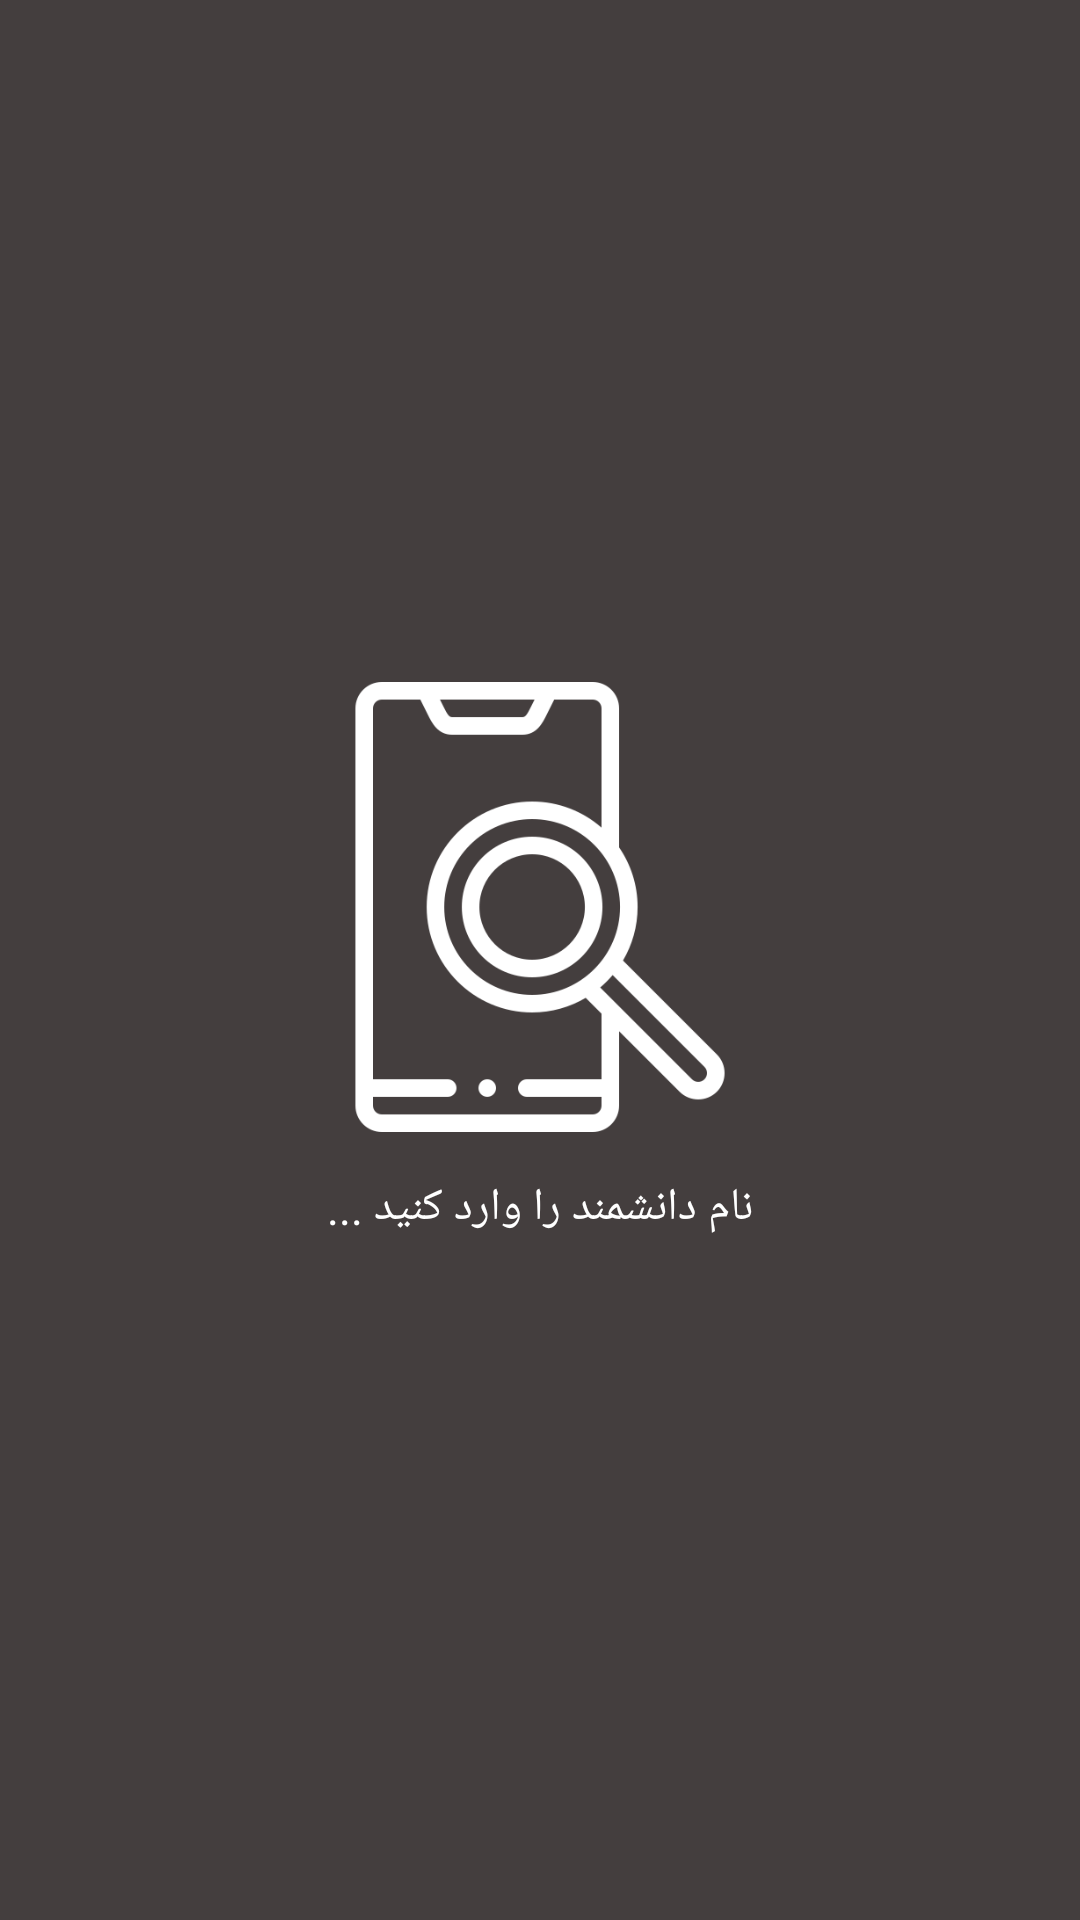

Reconstruct the res/layout file that produces this screen, plus the resources it refers to.
<!-- AndroidManifest.xml: application theme AppTheme -->
<!-- res/layout/search_backgroudn.xml -->
<?xml version="1.0" encoding="utf-8"?>
<LinearLayout xmlns:android="http://schemas.android.com/apk/res/android"
    android:id="@+id/search_bg"
    android:layout_width="match_parent"
    android:layout_height="match_parent"
    android:background="@color/backGround"
    android:gravity="center"
    android:orientation="vertical">


    <ImageView
        android:layout_width="150dp"
        android:layout_height="150dp"
        android:contentDescription="@string/todo"
        android:src="@drawable/browsing2" />

    <EditText
        android:layout_width="wrap_content"
        android:layout_height="wrap_content"
        android:layout_marginTop="15dp"
        android:background="@null"
        android:clickable="false"
        android:fontFamily="@font/bkoodak"
        android:maxLines="1"
        android:text="نام دانشمند را وارد کنید ..."
        android:textColor="@android:color/white"
        android:textSize="15sp"/>


</LinearLayout>
<!-- resources referenced by this layout -->
<resources>
  <color name="backGround">#443E3E</color>
  <!-- drawable browsing2: png bitmap (drawable-v24, 18138 bytes) -->
  <string name="todo">TODO</string>
  <style name="AppTheme" parent="Theme.AppCompat.Light.NoActionBar">
          
          <item name="colorPrimary">@color/colorPrimary</item>
          <item name="colorPrimaryDark">@color/colorPrimaryDark</item>
          <item name="colorAccent">@color/colorAccent</item>
      </style>
  <color name="colorPrimary">#6200EE</color>
  <color name="colorPrimaryDark">#3700B3</color>
  <color name="colorAccent">#244C19</color>
</resources>
